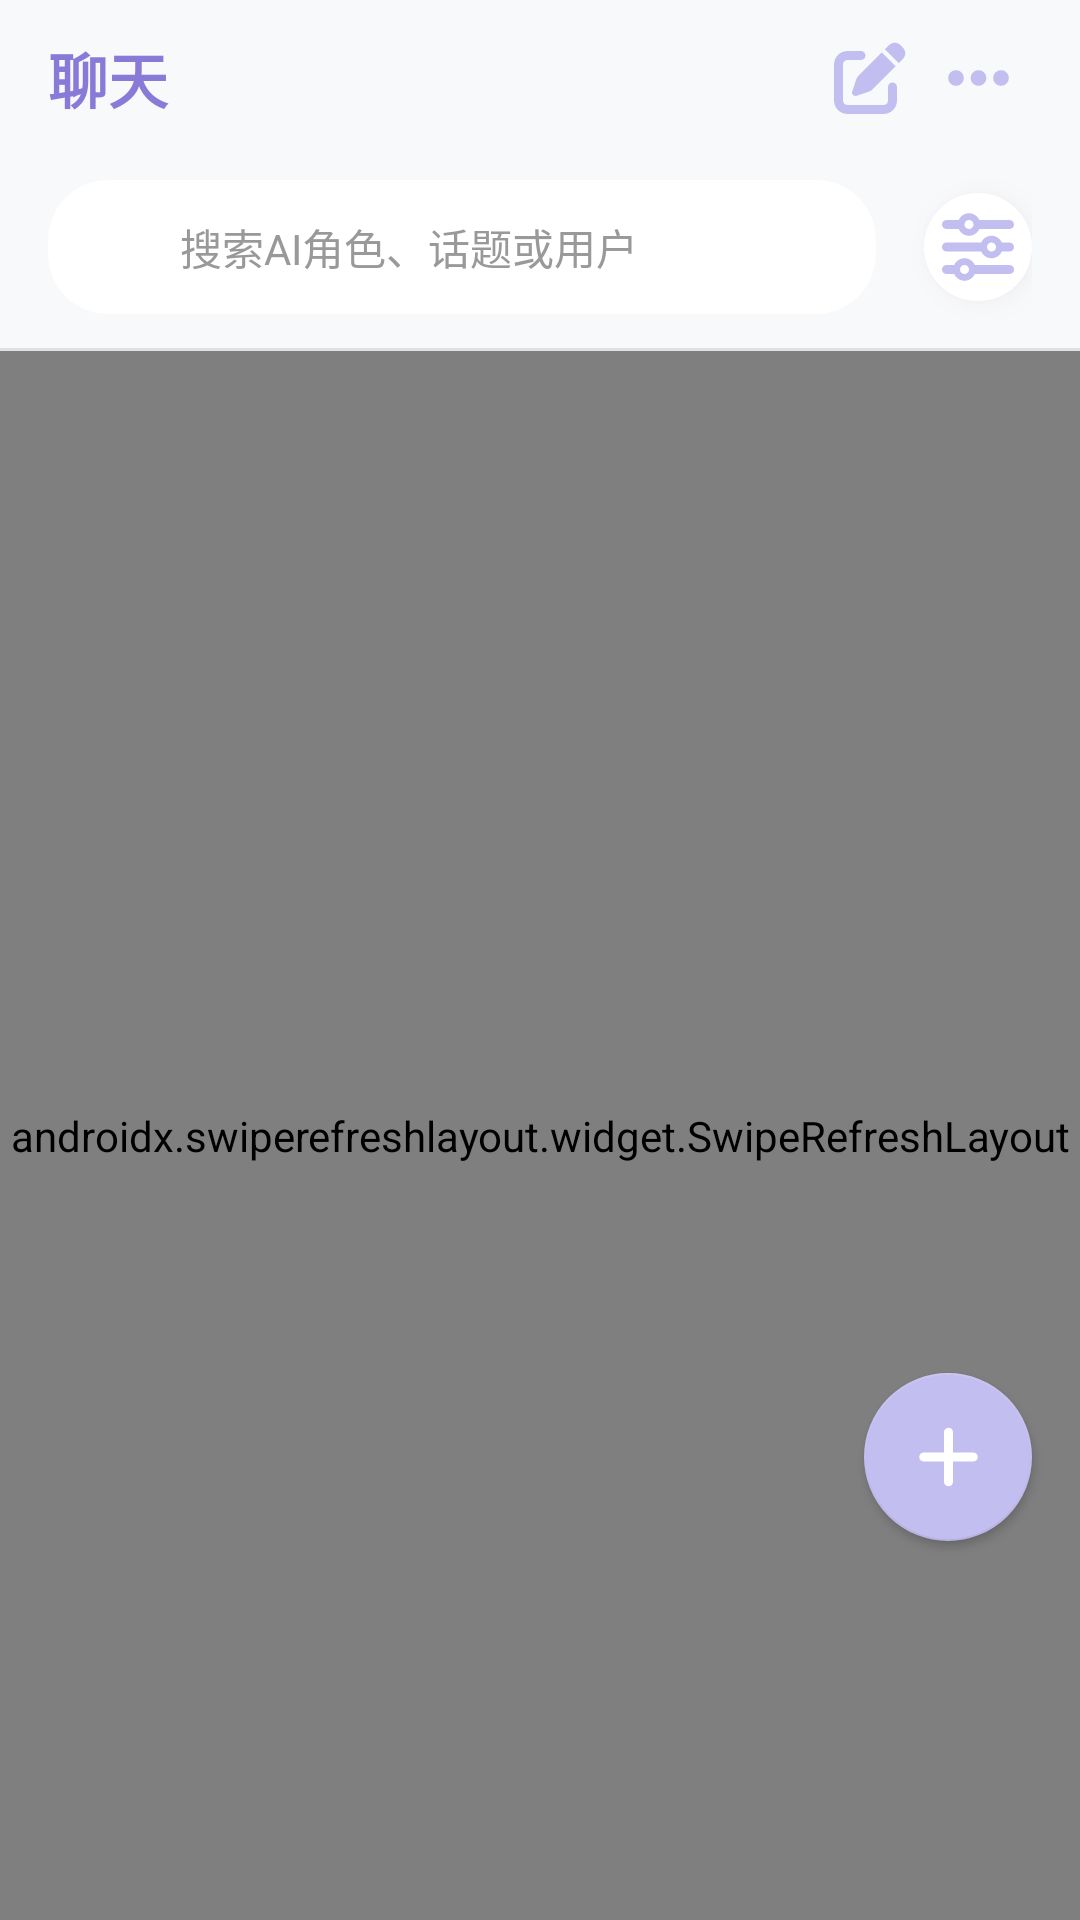

Layout XML and referenced resources for this Android screen:
<!-- AndroidManifest.xml: application theme Theme.AILianLian -->
<!-- res/layout/fragment_chat_list.xml -->
<androidx.coordinatorlayout.widget.CoordinatorLayout
    xmlns:android="http://schemas.android.com/apk/res/android"
    xmlns:app="http://schemas.android.com/apk/res-auto"
    xmlns:tools="http://schemas.android.com/tools"
    android:layout_width="match_parent"
    android:layout_height="match_parent"
    android:background="@color/background"
    tools:context=".fragment.ChatListFragment">

    <com.google.android.material.appbar.AppBarLayout
        android:id="@+id/appBarLayout"
        android:layout_width="match_parent"
        android:layout_height="wrap_content"
        app:elevation="0dp"
        android:background="@color/background">

        <androidx.constraintlayout.widget.ConstraintLayout
            android:layout_width="match_parent"
            android:layout_height="wrap_content"
            android:background="@color/background"
            android:paddingHorizontal="@dimen/spacing_large"
            android:paddingTop="@dimen/spacing_medium"
            android:paddingBottom="0dp">

            
            <TextView
                android:id="@+id/tvTitle"
                android:layout_width="0dp"
                android:layout_height="wrap_content"
                android:text="@string/chats"
                android:textColor="@color/accent"
                android:textSize="20sp"
                android:textStyle="bold"
                app:layout_constraintStart_toStartOf="parent"
                app:layout_constraintTop_toTopOf="parent"
                app:layout_constraintEnd_toStartOf="@+id/btn_edit"
                app:layout_constraintBottom_toTopOf="@+id/searchBar" />

            <ImageButton
                android:id="@+id/btn_edit"
                android:layout_width="36dp"
                android:layout_height="36dp"
                android:contentDescription="@null"
                android:src="@drawable/ic_edit"
                app:tint="@color/primary"
                android:background="@null"
                app:layout_constraintEnd_toStartOf="@+id/btn_more"
                app:layout_constraintTop_toTopOf="@id/tvTitle"
                app:layout_constraintBottom_toBottomOf="@id/tvTitle"
                />

            <ImageButton
                android:id="@+id/btn_more"
                android:layout_width="36dp"
                android:layout_height="36dp"
                android:contentDescription="@null"
                android:src="@drawable/ic_more_h"
                app:tint="@color/primary"
                android:background="@null"
                app:layout_constraintEnd_toEndOf="parent"
                app:layout_constraintTop_toTopOf="@id/tvTitle"
                app:layout_constraintBottom_toBottomOf="@id/tvTitle"
                />

            
            <androidx.cardview.widget.CardView
                android:id="@+id/searchBar"
                android:layout_width="0dp"
                android:layout_height="wrap_content"
                app:cardBackgroundColor="@color/surface"
                app:cardCornerRadius="20dp"
                app:cardElevation="0dp"
                android:layout_marginTop="16dp"
                android:layout_marginBottom="8dp"
                android:layout_marginEnd="16dp"
                app:layout_constraintTop_toBottomOf="@id/tvTitle"
                app:layout_constraintStart_toStartOf="parent"
                app:layout_constraintEnd_toStartOf="@+id/btn_slider"
                app:layout_constraintBottom_toBottomOf="parent">

                <LinearLayout
                    android:layout_width="match_parent"
                    android:layout_height="wrap_content"
                    android:gravity="center_vertical"
                    android:orientation="horizontal"
                    android:padding="8dp">

                    <ImageView
                        android:layout_width="24dp"
                        android:layout_height="24dp"
                        android:contentDescription="@string/search"
                        android:src="@drawable/ic_search"
                        app:tint="@color/text_hint" />

                    <EditText
                        android:id="@+id/etSearch"
                        android:layout_width="match_parent"
                        android:layout_height="wrap_content"
                        android:layout_marginStart="8dp"
                        android:background="@null"
                        android:hint="@string/search_hint"
                        android:importantForAutofill="no"
                        android:inputType="text"
                        android:maxLines="1"
                        android:padding="4dp"
                        android:textColor="@color/text_primary"
                        android:textColorHint="@color/text_hint"
                        android:textSize="14sp" />
                </LinearLayout>
            </androidx.cardview.widget.CardView>

            <ImageButton
                android:id="@+id/btn_slider"
                android:layout_width="36dp"
                android:layout_height="36dp"
                android:contentDescription="@null"
                android:src="@drawable/ic_sliders"
                app:tint="@color/primary"
                android:elevation="@dimen/shadow_small"
                android:outlineAmbientShadowColor="@color/shadow"
                android:outlineSpotShadowColor="@color/shadow"
                android:background="@drawable/btn_slider_bg"
                app:layout_constraintEnd_toEndOf="parent"
                app:layout_constraintTop_toTopOf="@id/searchBar"
                app:layout_constraintBottom_toBottomOf="@id/searchBar"
                />
        </androidx.constraintlayout.widget.ConstraintLayout>

        
        <View
            android:layout_width="match_parent"
            android:layout_height="1dp"
            android:background="@color/divider" />
    </com.google.android.material.appbar.AppBarLayout>

    <androidx.swiperefreshlayout.widget.SwipeRefreshLayout
        android:id="@+id/swipeRefreshLayout"
        android:layout_width="match_parent"
        android:layout_height="match_parent"
        app:layout_behavior="@string/appbar_scrolling_view_behavior">

        <androidx.constraintlayout.widget.ConstraintLayout
            android:layout_width="match_parent"
            android:layout_height="match_parent">

            <TextView
                android:id="@+id/tvRecentChats"
                android:layout_width="0dp"
                android:layout_height="wrap_content"
                android:layout_marginHorizontal="@dimen/spacing_large"
                android:layout_marginTop="16dp"
                android:text="@string/recent_chats"
                android:textColor="@color/accent"
                android:textSize="16sp"
                android:textStyle="normal"
                app:layout_constraintStart_toStartOf="parent"
                app:layout_constraintTop_toTopOf="parent"
                app:layout_constraintEnd_toEndOf="parent" />

            <androidx.recyclerview.widget.RecyclerView
                android:id="@+id/rvChatSessions"
                android:layout_width="0dp"
                android:layout_height="0dp"
                android:layout_marginTop="16dp"
                android:layout_marginHorizontal="@dimen/spacing_large"
                android:clipToPadding="false"
                app:layoutManager="androidx.recyclerview.widget.LinearLayoutManager"
                tools:listitem="@layout/item_chat_session"
                app:layout_constraintStart_toStartOf="parent"
                app:layout_constraintEnd_toEndOf="parent"
                app:layout_constraintTop_toBottomOf="@id/tvRecentChats"
                app:layout_constraintBottom_toBottomOf="parent" />

            <LinearLayout
                android:id="@+id/emptyView"
                android:layout_width="match_parent"
                android:layout_height="match_parent"
                android:gravity="center"
                android:orientation="vertical"
                android:visibility="gone"
                app:layout_constraintTop_toTopOf="parent"
                app:layout_constraintBottom_toBottomOf="parent"
                app:layout_constraintStart_toStartOf="parent"
                app:layout_constraintEnd_toEndOf="parent">

                <TextView
                    android:layout_width="wrap_content"
                    android:layout_height="wrap_content"
                    android:layout_marginTop="16dp"
                    android:text="@string/no_chats"
                    android:textColor="@color/text_secondary"
                    android:textSize="16sp" />

                <Button
                    android:id="@+id/btnStartChat"
                    android:layout_width="wrap_content"
                    android:layout_height="wrap_content"
                    android:layout_marginTop="16dp"
                    android:text="@string/start_chat" />
            </LinearLayout>

            <Space
                android:id="@+id/empty_space"
                android:layout_width="match_parent"
                android:layout_height="150dp"
                app:layout_constraintTop_toBottomOf="@+id/rvChatSessions" />
        </androidx.constraintlayout.widget.ConstraintLayout>
    </androidx.swiperefreshlayout.widget.SwipeRefreshLayout>

    <androidx.constraintlayout.widget.ConstraintLayout
        android:layout_width="match_parent"
        android:layout_height="match_parent"
        android:background="@color/transparent">

        <com.google.android.material.floatingactionbutton.FloatingActionButton
            android:id="@+id/fabNewChat"
            android:layout_width="wrap_content"
            android:layout_height="wrap_content"
            android:layout_margin="@dimen/spacing_large"
            android:contentDescription="@string/new_chat"
            android:src="@drawable/ic_add"
            app:backgroundTint="@color/primary"
            app:elevation="2dp"
            app:layout_constraintBottom_toBottomOf="parent"
            app:layout_constraintEnd_toEndOf="parent"
            app:layout_constraintHorizontal_bias="1"
            app:layout_constraintStart_toStartOf="parent"
            app:layout_constraintTop_toTopOf="parent"
            app:layout_constraintVertical_bias="0.8"
            app:tint="@color/white" />
    </androidx.constraintlayout.widget.ConstraintLayout>

</androidx.coordinatorlayout.widget.CoordinatorLayout>
<!-- res/layout/item_chat_session.xml (included above) -->
<?xml version="1.0" encoding="utf-8"?>
<androidx.constraintlayout.widget.ConstraintLayout
    xmlns:android="http://schemas.android.com/apk/res/android"
    xmlns:app="http://schemas.android.com/apk/res-auto"
    xmlns:tools="http://schemas.android.com/tools"
    android:layout_width="match_parent"
    android:layout_height="wrap_content"
    android:background="@drawable/bg_chat_session"
    android:elevation="@dimen/shadow_small"
    android:outlineAmbientShadowColor="@color/shadow"
    android:outlineSpotShadowColor="@color/shadow"
    android:layout_marginHorizontal="@dimen/spacing_medium"
    android:layout_marginVertical="@dimen/spacing_small"
    android:padding="@dimen/spacing_normal">

    <FrameLayout
        android:id="@+id/avatarContainer"
        android:layout_width="wrap_content"
        android:layout_height="wrap_content"
        app:layout_constraintBottom_toBottomOf="parent"
        app:layout_constraintStart_toStartOf="parent"
        app:layout_constraintTop_toTopOf="parent">

        <com.google.android.material.imageview.ShapeableImageView
            android:id="@+id/ivAvatar"
            android:layout_width="56dp"
            android:layout_height="56dp"
            android:scaleType="centerCrop"
            app:shapeAppearanceOverlay="@style/CircleImageView"
            app:strokeColor="@color/background"
            app:strokeWidth="2dp"
            tools:src="@tools:sample/avatars" />

        <View
            android:id="@+id/viewStatus"
            android:layout_width="14dp"
            android:layout_height="14dp"
            android:layout_gravity="bottom|end"
            android:layout_margin="2dp"
            android:background="@drawable/circle_online"
            android:visibility="visible" />
    </FrameLayout>

    <TextView
        android:id="@+id/tvName"
        android:layout_width="0dp"
        android:layout_height="wrap_content"
        android:layout_marginStart="16dp"
        android:layout_marginEnd="8dp"
        android:ellipsize="end"
        android:maxLines="1"
        android:textColor="@color/text_primary"
        android:textSize="16sp"
        android:textStyle="bold"
        app:layout_constraintEnd_toStartOf="@+id/tvTime"
        app:layout_constraintStart_toEndOf="@+id/avatarContainer"
        app:layout_constraintTop_toTopOf="@+id/avatarContainer"
        tools:text="小雪" />

    <TextView
        android:id="@+id/tvLastMessage"
        android:layout_width="0dp"
        android:layout_height="wrap_content"
        android:layout_marginTop="4dp"
        android:layout_marginEnd="8dp"
        android:ellipsize="end"
        android:maxLines="1"
        android:textColor="@color/text_secondary"
        android:textSize="14sp"
        app:layout_constraintBottom_toBottomOf="@+id/avatarContainer"
        app:layout_constraintEnd_toStartOf="@+id/tvUnreadCount"
        app:layout_constraintStart_toStartOf="@+id/tvName"
        app:layout_constraintTop_toBottomOf="@+id/tvName"
        app:layout_constraintVertical_bias="0.0"
        tools:text="今天过得怎么样？有什么想和我分享的吗？" />

    <TextView
        android:id="@+id/tvTime"
        android:layout_width="wrap_content"
        android:layout_height="wrap_content"
        android:textColor="@color/text_hint"
        android:textSize="12sp"
        app:layout_constraintEnd_toEndOf="parent"
        app:layout_constraintTop_toTopOf="@+id/tvName"
        tools:text="10:30" />

    <TextView
        android:id="@+id/tvUnreadCount"
        android:layout_width="20dp"
        android:layout_height="20dp"
        android:background="@drawable/bg_unread_count"
        android:gravity="center"
        android:textColor="@color/white"
        android:textSize="10sp"
        android:textStyle="bold"
        app:layout_constraintBottom_toBottomOf="@+id/tvLastMessage"
        app:layout_constraintEnd_toEndOf="@+id/tvTime"
        tools:text="2" />

</androidx.constraintlayout.widget.ConstraintLayout>
<!-- resources referenced by this layout -->
<resources>
  <color name="accent">#8A7AD8</color>
  <color name="background">#F8F9FA</color>
  <color name="divider">#E0E0E0</color>
  <color name="primary">#C3BEF0</color>
  <color name="shadow">#C7C0CA</color>
  <color name="surface">#FFFFFFFF</color>
  <color name="text_hint">#999999</color>
  <color name="text_primary">#333333</color>
  <color name="text_secondary">#666666</color>
  <color name="transparent">#00000000</color>
  <color name="white">#FFFFFF</color>
  <dimen name="shadow_small">5dp</dimen>
  <dimen name="spacing_large">16dp</dimen>
  <dimen name="spacing_medium">8dp</dimen>
  <dimen name="spacing_normal">12dp</dimen>
  <dimen name="spacing_small">4dp</dimen>
  <!-- drawable bg_chat_session (drawable) -->
  <?xml version="1.0" encoding="utf-8"?>
  <selector xmlns:android="http://schemas.android.com/apk/res/android">
      <item android:state_pressed="true">
          <shape>
              <solid android:color="@color/divider" />
              <corners android:radius="20dp" />
          </shape>
      </item>
      <item>
          <shape>
              <solid android:color="@color/background" />
              <corners android:radius="20dp" />
          </shape>
      </item>
  </selector>
  <!-- drawable btn_slider_bg (drawable) -->
  <?xml version="1.0" encoding="utf-8"?>
  <selector
      xmlns:android="http://schemas.android.com/apk/res/android">
      <item android:state_pressed="true">
          <shape>
              <solid android:color="@color/secondary" />
              <corners android:radius="24dp" />
          </shape>
      </item>
      <item>
          <shape>
              <solid android:color="@color/surface" />
              <corners android:radius="24dp" />
          </shape>
      </item>
  </selector>
  <!-- drawable circle_online (drawable) -->
  <?xml version="1.0" encoding="utf-8"?>
  <shape xmlns:android="http://schemas.android.com/apk/res/android"
      android:shape="oval">
      <solid android:color="@color/online" />
      <stroke
          android:width="2dp"
          android:color="@color/white" />
  </shape>
  <!-- drawable ic_add (drawable) -->
  <vector xmlns:android="http://schemas.android.com/apk/res/android"
      android:width="21dp"
      android:height="24dp"
      android:viewportWidth="448"
      android:viewportHeight="512">
  
      <path
          android:fillColor="#FF000000"
          android:pathData="M256,80c0,-17.7 -14.3,-32 -32,-32s-32,14.3 -32,32l0,144L48,224c-17.7,0 -32,14.3 -32,32s14.3,32 32,32l144,0 0,144c0,17.7 14.3,32 32,32s32,-14.3 32,-32l0,-144 144,0c17.7,0 32,-14.3 32,-32s-14.3,-32 -32,-32l-144,0 0,-144z" />
  
  </vector>
  <!-- drawable ic_more_h (drawable) -->
  <vector xmlns:android="http://schemas.android.com/apk/res/android" android:height="24dp" android:viewportHeight="512" android:viewportWidth="448" android:width="21dp">
        
      <path android:fillColor="#FF000000" android:pathData="M8,256a56,56 0,1 1,112 0A56,56 0,1 1,8 256zM168,256a56,56 0,1 1,112 0,56 56,0 1,1 -112,0zM384,200a56,56 0,1 1,0 112,56 56,0 1,1 0,-112z"/>
      
  </vector>
  <string name="chats">聊天</string>
  <string name="new_chat">创建会话</string>
  <string name="no_chats">暂无聊天记录</string>
  <string name="recent_chats">最近聊天</string>
  <string name="search">搜索</string>
  <string name="search_hint">搜索AI角色、话题或用户</string>
  <string name="start_chat">创建会话</string>
  <style name="CircleImageView">
          <item name="cornerFamily">rounded</item>
          <item name="cornerSize">50%</item>
          <item name="cornerRadius">50dp</item>
      </style>
  <color name="secondary">#F6FFFE</color>
  <color name="online">#4CD964</color>
  <color name="primary_dark">#A29BD8</color>
  <color name="black">#000000</color>
</resources>
